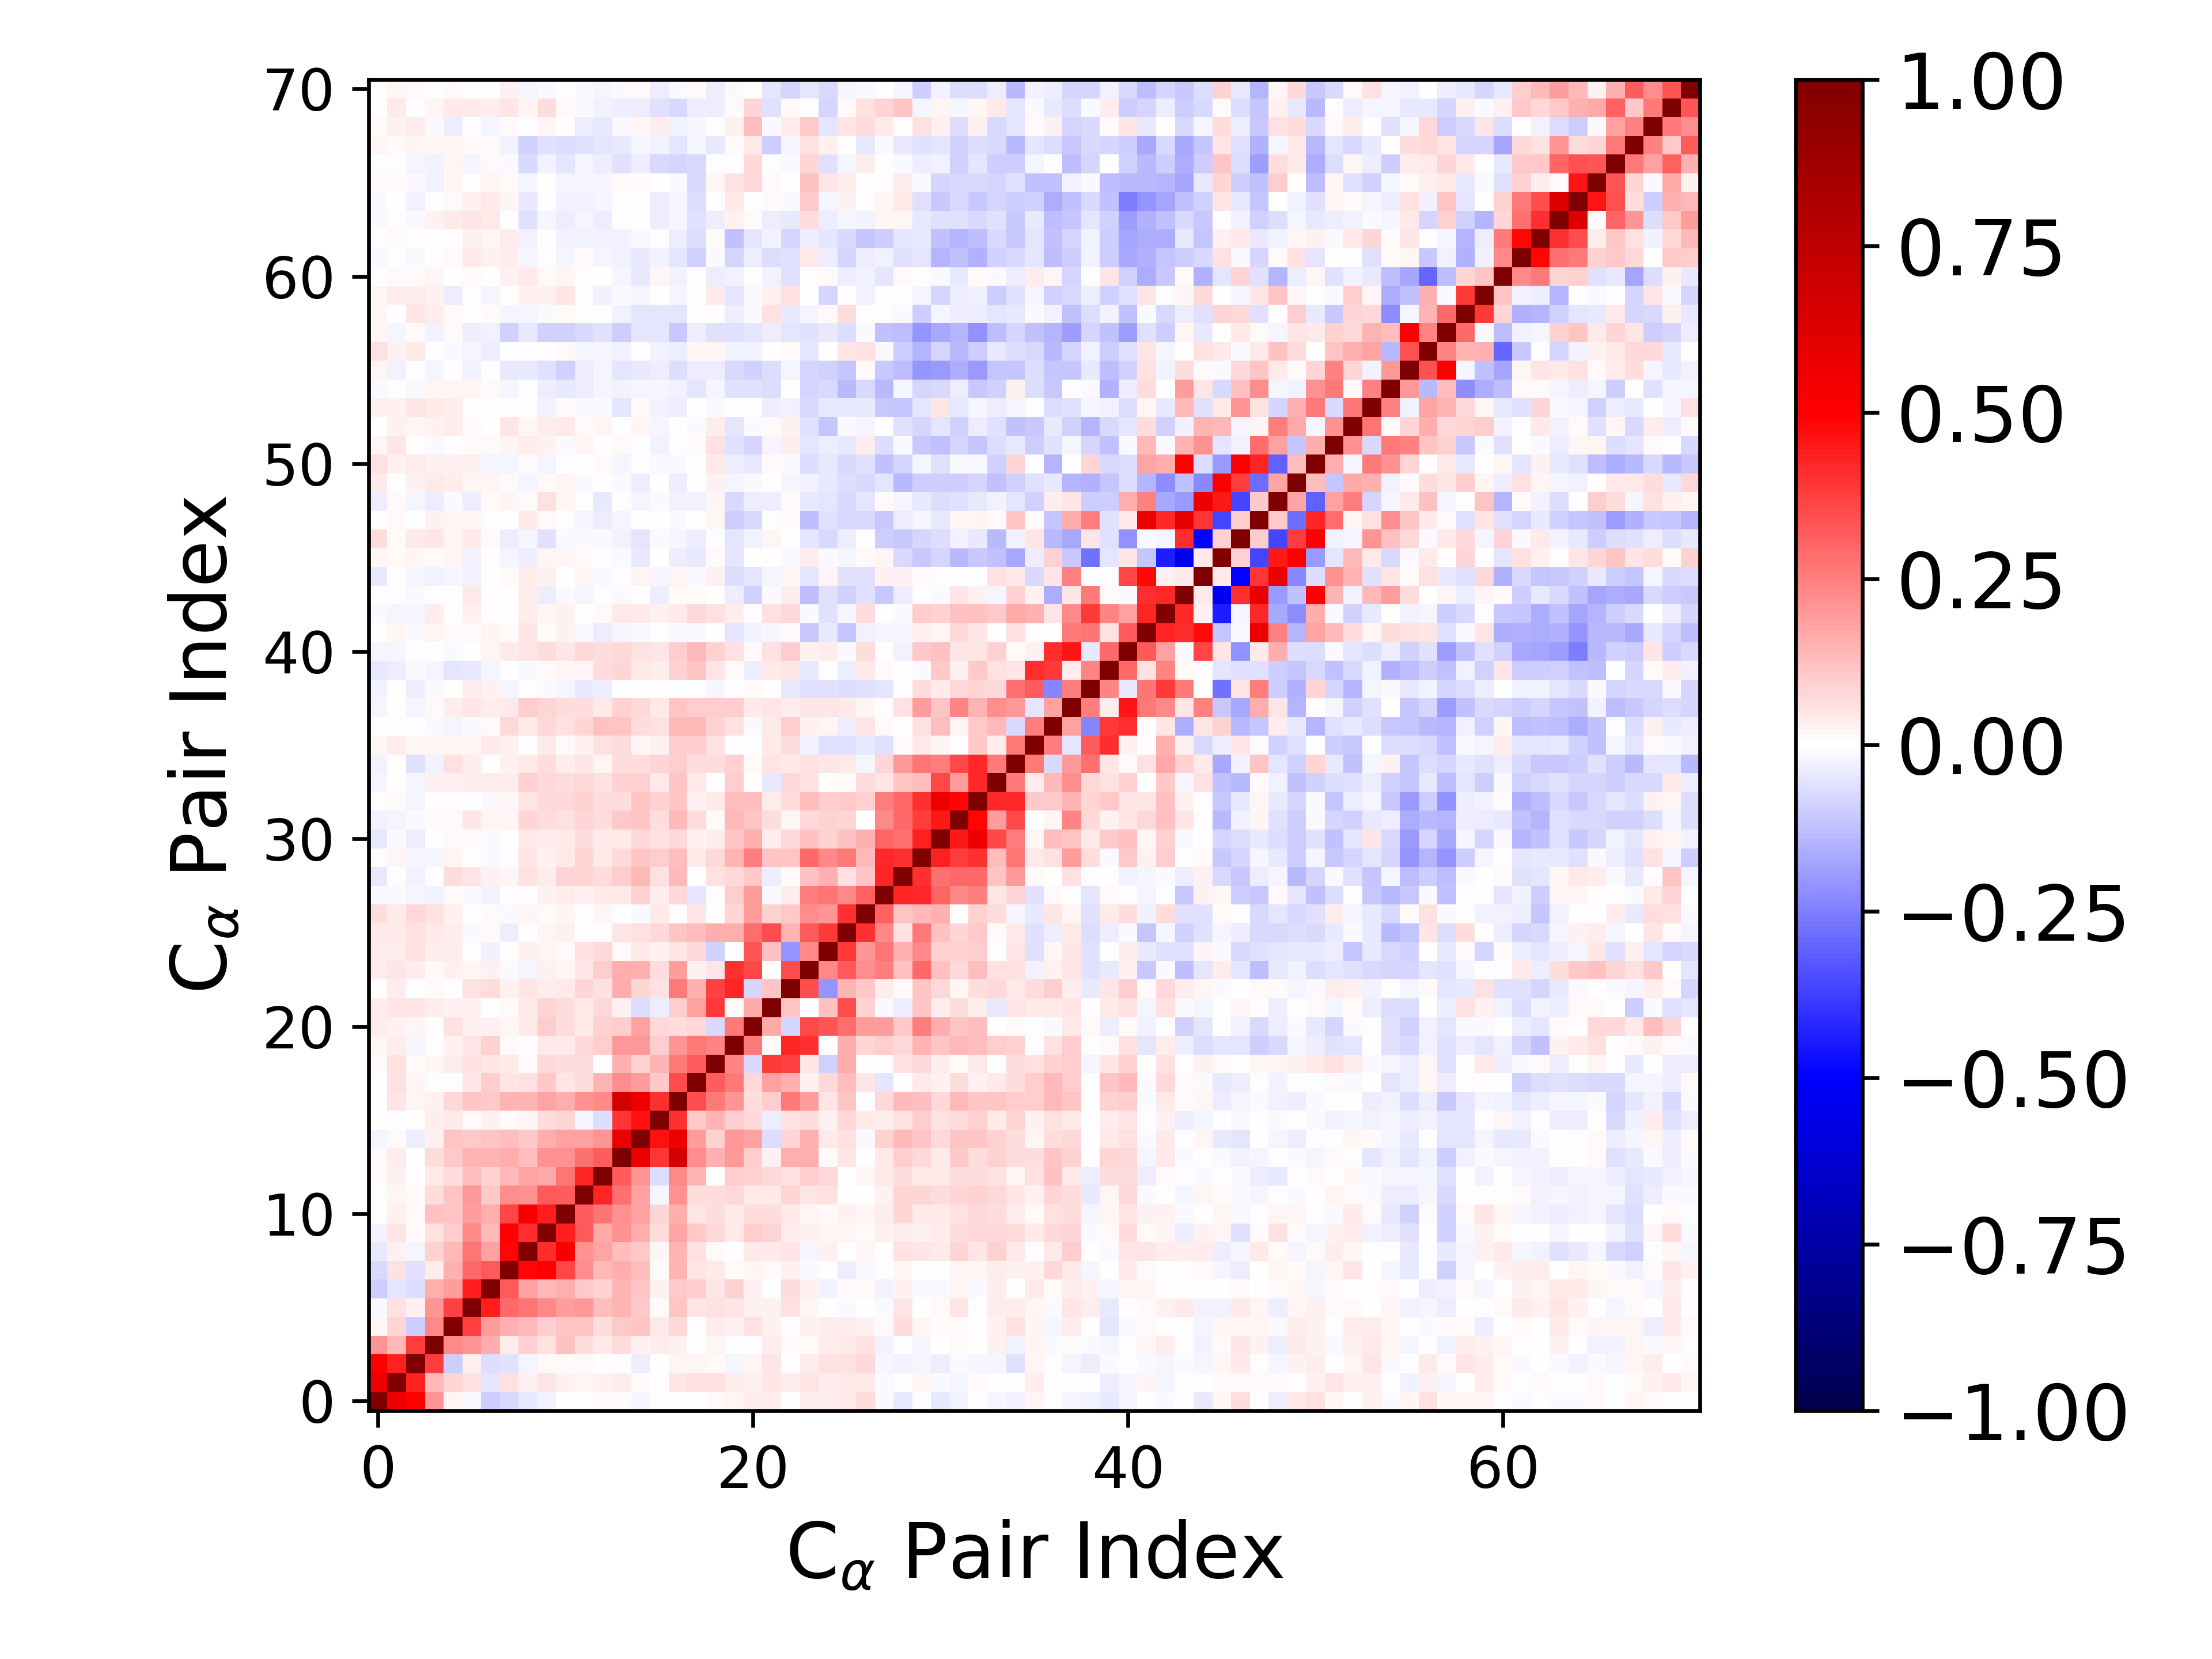

The table this chart was drawn from, first rows:
1.000000000000000000e+00, 5.590874907873988331e-01, 4.958411471054833819e-01, 2.086012945523874618e-01, 2.068129043419402943e-02, -1.530411211782185116e-02, -9.608908853725324495e-02, -7.471471809381609319e-02, -4.543372173529004743e-02, -2.608028152936786581e-02, -6.300693031125974633e-03, -4.598317904515640542e-03, 1.394377892845036736e-02, 9.012161498591927597e-03, -2.072867079490475078e-02, 7.470246822769608351e-03, 2.711717455922558161e-03, 3.996822018224873243e-04, 1.417946809705370598e-02, 1.658045612776850794e-02, 3.595405353816889804e-02, 3.905377205098620880e-02, 5.744918405462197571e-03, 3.218723569369111998e-02
5.590874907873988331e-01, 1.000000000000000000e+00, 4.308196986933333639e-01, 1.344874214925927403e-01, 8.299998615401808777e-02, 5.518593968700673952e-02, -4.923180400950945973e-02, 5.742866032344712268e-02, 2.484031453626535033e-02, 4.876604522968981670e-02, 2.542079368808434353e-02, 2.291843343798053573e-02, 2.701017897446064686e-02, 3.262407480717804259e-02, 8.205529640126576346e-03, -6.999023764927616957e-03, 4.880940067247253183e-02, 5.516606327926456416e-02, 5.602967222455933205e-02, 3.260772026788982120e-02, 2.743447200225287638e-02, 5.294965293194516670e-02, 3.389806161426560382e-02, 4.930928975004294362e-02
4.958411471054833819e-01, 4.308196986933333639e-01, 1.000000000000000000e+00, 3.804323486461255177e-01, -9.422521904584453545e-02, 2.891415173291340610e-02, -6.838543500596809543e-02, -5.617922161885290783e-02, -2.013213422467951402e-02, 1.175805759193568334e-02, 1.040657215074800718e-02, 9.264897406798125803e-03, 4.732969560774729740e-07, 1.632069105172401701e-03, -3.614427351258554105e-02, 6.700275210040164409e-03, 2.211037235320564495e-02, 2.203640368590141854e-02, 1.434549704746447898e-02, -1.836445993116189376e-02, 2.323983836150975840e-02, 4.959311695646208273e-02, -7.026234510693365326e-03, 3.559535514934229067e-02
2.086012945523874618e-01, 1.344874214925927403e-01, 3.804323486461255177e-01, 1.000000000000000000e+00, 2.302068608157175345e-01, 2.036768597865695196e-01, 1.571973299050040962e-01, 3.520048547108717979e-02, 9.250538829483441472e-02, 5.476419299278535713e-02, 1.231503618546119644e-01, 6.319868613931789447e-02, 4.297945222507894292e-02, 6.570263687760126425e-02, 2.516123080045876842e-02, 3.835337668730934291e-02, 3.013846678512985960e-02, -4.413680726980157183e-03, 1.728180515322150224e-02, -7.697564310812039573e-04, -5.031483814373355148e-06, 3.694519643912907991e-02, 1.399895208961535534e-02, 1.400735062625672531e-02
2.068129043419402943e-02, 8.299998615401808777e-02, -9.422521904584453545e-02, 2.302068608157175345e-01, 1.000000000000000000e+00, 3.713471544918632294e-01, 1.941914942245119846e-01, 1.561251013894441042e-01, 1.376631601234302726e-01, 9.753895209833943203e-02, 1.140575683699044385e-01, 1.133197738622024053e-01, 6.704793452108775975e-02, 1.075601341244421805e-01, 1.094576305307649322e-01, 4.120773818396651633e-02, 7.392408244817337548e-02, -6.744534923209118474e-03, 3.163926894746339757e-02, 3.037467476604167188e-02, 6.087038980127400245e-02, 2.394730582348462283e-02, -1.806464424491784635e-03, 2.582379855483729614e-02
-1.530411211782185116e-02, 5.518593968700673952e-02, 2.891415173291340610e-02, 2.036768597865695196e-01, 3.713471544918632294e-01, 1.000000000000000000e+00, 4.379365145056207664e-01, 2.930378823248870335e-01, 2.714652866843016987e-01, 2.315696724098305348e-01, 1.932762493178887819e-01, 1.957698530878249632e-01, 1.257145870446223501e-01, 1.452782543240734303e-01, 1.054964942835416170e-01, 1.076850923255953142e-02, 1.107717210764262855e-01, 5.092333907022715545e-02, 6.016286067780757946e-02, 5.308478354899609508e-02, 3.067822570448489050e-02, 3.076962396925263590e-02, 6.030135609720603529e-02, 2.307483873211446657e-02
-9.608908853725324495e-02, -4.923180400950945973e-02, -6.838543500596809543e-02, 1.571973299050040962e-01, 1.941914942245119846e-01, 4.379365145056207664e-01, 1.000000000000000000e+00, 3.231150097555151035e-01, 1.802470674027815689e-01, 1.394758588043702729e-01, 1.613238979947417551e-01, 1.021037565129014058e-01, 9.113627370384873305e-02, 1.423008743523317965e-01, 1.135634169438111685e-01, 2.867699946712460105e-02, 1.052475583255509523e-01, 9.377107503409380651e-02, 4.734938186249249004e-02, 8.677266791067830831e-02, 2.427720110669861694e-02, -1.027810403489938171e-03, 7.003421782519456129e-02, 2.465767676485079024e-02
-7.471471809381609319e-02, 5.742866032344712268e-02, -5.617922161885290783e-02, 3.520048547108717979e-02, 1.561251013894441042e-01, 2.930378823248870335e-01, 3.231150097555151035e-01, 1.000000000000000000e+00, 4.847461684892732103e-01, 4.990635680229679738e-01, 3.604671349827645588e-01, 2.240362879363009541e-01, 1.396347194893529653e-01, 1.633955993523572015e-01, 1.277717373326346384e-01, 1.467487173285302211e-02, 1.414240682161751472e-01, 5.452144579422490978e-02, 3.934399216334986960e-02, 9.082187484877787473e-03, 2.301587545209291333e-02, 9.865598653553363934e-03, 2.831137158480441507e-02, -1.100059343801607775e-02
-4.543372173529004743e-02, 2.484031453626535033e-02, -2.013213422467951402e-02, 9.250538829483441472e-02, 1.376631601234302726e-01, 2.714652866843016987e-01, 1.802470674027815689e-01, 4.847461684892732103e-01, 1.000000000000000000e+00, 4.073387426572934178e-01, 5.167619919695547459e-01, 2.180106905897787328e-01, 1.729747621514117761e-01, 1.309946533788878820e-01, 1.054565423924708478e-01, 1.767123124345303109e-02, 1.454086556589233303e-01, 5.647704106407727687e-02, 8.608202988204451123e-03, 3.530976714298401909e-04, 4.223721148283782201e-02, 4.427424053737118864e-02, 5.330591224076347556e-02, -1.565943167411390155e-02
-2.608028152936786581e-02, 4.876604522968981670e-02, 1.175805759193568334e-02, 5.476419299278535713e-02, 9.753895209833943203e-02, 2.315696724098305348e-01, 1.394758588043702729e-01, 4.990635680229679738e-01, 4.073387426572934178e-01, 1.000000000000000000e+00, 4.380640443065095813e-01, 3.240469120394557367e-01, 1.713105660387211904e-01, 2.131763039374158231e-01, 1.579850828796997009e-01, 6.326707591955452181e-02, 1.755565202139922898e-01, 1.029452563401928866e-01, 7.283035398870059407e-02, 4.578032601492494635e-02, 9.645643322335235859e-02, 8.374941933871446476e-02, 3.474518026335914750e-02, 2.781485116191037207e-02
-6.300693031125974633e-03, 2.542079368808434353e-02, 1.040657215074800718e-02, 1.231503618546119644e-01, 1.140575683699044385e-01, 1.932762493178887819e-01, 1.613238979947417551e-01, 3.604671349827645588e-01, 5.167619919695547459e-01, 4.380640443065095813e-01, 1.000000000000000000e+00, 3.138935639829901758e-01, 2.665995366552045276e-01, 2.168430085428076637e-01, 1.843146675525980660e-01, 7.815688141026239100e-02, 1.618243371566664424e-01, 4.723692136557928328e-02, 6.474827444363649709e-02, 4.571856917526204156e-02, 6.997749824690394083e-02, 6.312311911109651230e-02, 4.265556654645898116e-02, 1.880004301631228031e-02
-4.598317904515640542e-03, 2.291843343798053573e-02, 9.264897406798125803e-03, 6.319868613931789447e-02, 1.133197738622024053e-01, 1.957698530878249632e-01, 1.021037565129014058e-01, 2.240362879363009541e-01, 2.180106905897787328e-01, 3.240469120394557367e-01, 3.138935639829901758e-01, 1.000000000000000000e+00, 4.222569279038552170e-01, 2.780271553291618902e-01, 1.823248671490923511e-01, -1.982419294860981659e-02, 2.162673279835670703e-01, 6.957134186057928327e-02, 6.305681618321587467e-02, 7.381865845184504282e-02, 4.525449317985343056e-02, 4.563235551761023884e-02, 7.894109623245484930e-02, 5.193083630588481853e-02
1.394377892845036736e-02, 2.701017897446064686e-02, 4.732969560774729740e-07, 4.297945222507894292e-02, 6.704793452108775975e-02, 1.257145870446223501e-01, 9.113627370384873305e-02, 1.396347194893529653e-01, 1.729747621514117761e-01, 1.713105660387211904e-01, 2.665995366552045276e-01, 4.222569279038552170e-01, 1.000000000000000000e+00, 3.195133243605026707e-01, 2.080663044626153979e-01, -6.962484731269334703e-02, 2.319421576200858537e-01, 1.409711977517782433e-01, 7.675761793138246615e-03, 9.515165768626542009e-02, 8.936566004792699525e-02, 7.510825460044795454e-02, 5.922891421730396011e-02, 9.843198918323854685e-02
9.012161498591927597e-03, 3.262407480717804259e-02, 1.632069105172401701e-03, 6.570263687760126425e-02, 1.075601341244421805e-01, 1.452782543240734303e-01, 1.423008743523317965e-01, 1.633955993523572015e-01, 1.309946533788878820e-01, 2.131763039374158231e-01, 2.168430085428076637e-01, 2.780271553291618902e-01, 3.195133243605026707e-01, 1.000000000000000000e+00, 5.749449635255522439e-01, 3.943800631745907337e-01, 6.654808155992870677e-01, 2.222677384980186743e-01, 1.558445473131870318e-01, 2.026844891237848667e-01, 1.011005696178432084e-01, 3.078079539956806929e-02, 1.608133813875019802e-01, 1.629034992234012214e-01
-2.072867079490475078e-02, 8.205529640126576346e-03, -3.614427351258554105e-02, 2.516123080045876842e-02, 1.094576305307649322e-01, 1.054964942835416170e-01, 1.135634169438111685e-01, 1.277717373326346384e-01, 1.054565423924708478e-01, 1.579850828796997009e-01, 1.843146675525980660e-01, 1.823248671490923511e-01, 2.080663044626153979e-01, 5.749449635255522439e-01, 1.000000000000000000e+00, 4.634969030006462765e-01, 5.600960342066984010e-01, 1.930445315437781806e-01, 8.987866666349349221e-02, 1.993912017007894999e-01, 1.822915362956304686e-01, -6.461150780681040873e-02, 7.986950645845197760e-02, 1.542614892239676794e-01
7.470246822769608351e-03, -6.999023764927616957e-03, 6.700275210040164409e-03, 3.835337668730934291e-02, 4.120773818396651633e-02, 1.076850923255953142e-02, 2.867699946712460105e-02, 1.467487173285302211e-02, 1.767123124345303109e-02, 6.326707591955452181e-02, 7.815688141026239100e-02, -1.982419294860981659e-02, -6.962484731269334703e-02, 3.943800631745907337e-01, 4.634969030006462765e-01, 1.000000000000000000e+00, 4.025228084986898769e-01, 1.024767366517811140e-01, 1.441607437102248868e-01, 9.631391201155148352e-02, 7.776111626055043358e-02, -3.139172698118471855e-02, 5.474546828760847028e-02, 6.807972292981304130e-02
2.711717455922558161e-03, 4.880940067247253183e-02, 2.211037235320564495e-02, 3.013846678512985960e-02, 7.392408244817337548e-02, 1.107717210764262855e-01, 1.052475583255509523e-01, 1.414240682161751472e-01, 1.454086556589233303e-01, 1.755565202139922898e-01, 1.618243371566664424e-01, 2.162673279835670703e-01, 2.319421576200858537e-01, 6.654808155992870677e-01, 5.600960342066984010e-01, 4.025228084986898769e-01, 1.000000000000000000e+00, 3.460004541793792465e-01, 2.613671222759318957e-01, 2.089364477030083156e-01, 6.444514954948554752e-02, 9.517788311334783591e-02, 2.640029293013171907e-01, 1.889592760056099385e-01
3.996822018224873243e-04, 5.516606327926456416e-02, 2.203640368590141854e-02, -4.413680726980157183e-03, -6.744534923209118474e-03, 5.092333907022715545e-02, 9.377107503409380651e-02, 5.452144579422490978e-02, 5.647704106407727687e-02, 1.029452563401928866e-01, 4.723692136557928328e-02, 6.957134186057928327e-02, 1.409711977517782433e-01, 2.222677384980186743e-01, 1.930445315437781806e-01, 1.024767366517811140e-01, 3.460004541793792465e-01, 1.000000000000000000e+00, 3.161241103546122977e-01, 2.642754555173086328e-01, 7.746267774468451606e-02, 1.836747061652072854e-01, 1.530603789864229680e-01, 2.981679064688916997e-02
1.417946809705370598e-02, 5.602967222455933205e-02, 1.434549704746447898e-02, 1.728180515322150224e-02, 3.163926894746339757e-02, 6.016286067780757946e-02, 4.734938186249249004e-02, 3.934399216334986960e-02, 8.608202988204451123e-03, 7.283035398870059407e-02, 6.474827444363649709e-02, 6.305681618321587467e-02, 7.675761793138246615e-03, 1.558445473131870318e-01, 8.987866666349349221e-02, 1.441607437102248868e-01, 2.613671222759318957e-01, 3.161241103546122977e-01, 1.000000000000000000e+00, 2.373148340019308467e-01, -7.531934162375998609e-02, 3.868969240971061874e-01, 3.736112318049799597e-01, 5.378349429932723080e-02
1.658045612776850794e-02, 3.260772026788982120e-02, -1.836445993116189376e-02, -7.697564310812039573e-04, 3.037467476604167188e-02, 5.308478354899609508e-02, 8.677266791067830831e-02, 9.082187484877787473e-03, 3.530976714298401909e-04, 4.578032601492494635e-02, 4.571856917526204156e-02, 7.381865845184504282e-02, 9.515165768626542009e-02, 2.026844891237848667e-01, 1.993912017007894999e-01, 9.631391201155148352e-02, 2.089364477030083156e-01, 2.642754555173086328e-01, 2.373148340019308467e-01, 1.000000000000000000e+00, 2.630042905819495180e-01, 1.147498951664068477e-02, 4.229992636999146405e-01, 4.051406307702068998e-01
3.595405353816889804e-02, 2.743447200225287638e-02, 2.323983836150975840e-02, -5.031483814373355148e-06, 6.087038980127400245e-02, 3.067822570448489050e-02, 2.427720110669861694e-02, 2.301587545209291333e-02, 4.223721148283782201e-02, 9.645643322335235859e-02, 6.997749824690394083e-02, 4.525449317985343056e-02, 8.936566004792699525e-02, 1.011005696178432084e-01, 1.822915362956304686e-01, 7.776111626055043358e-02, 6.444514954948554752e-02, 7.746267774468451606e-02, -7.531934162375998609e-02, 2.630042905819495180e-01, 1.000000000000000000e+00, 1.654543775715153209e-01, -8.436288898261785907e-02, 3.529815605973262715e-01
3.905377205098620880e-02, 5.294965293194516670e-02, 4.959311695646208273e-02, 3.694519643912907991e-02, 2.394730582348462283e-02, 3.076962396925263590e-02, -1.027810403489938171e-03, 9.865598653553363934e-03, 4.427424053737118864e-02, 8.374941933871446476e-02, 6.312311911109651230e-02, 4.563235551761023884e-02, 7.510825460044795454e-02, 3.078079539956806929e-02, -6.461150780681040873e-02, -3.139172698118471855e-02, 9.517788311334783591e-02, 1.836747061652072854e-01, 3.868969240971061874e-01, 1.147498951664068477e-02, 1.654543775715153209e-01, 1.000000000000000000e+00, 1.096255212789622457e-01, 5.217999768712993508e-03
5.744918405462197571e-03, 3.389806161426560382e-02, -7.026234510693365326e-03, 1.399895208961535534e-02, -1.806464424491784635e-03, 6.030135609720603529e-02, 7.003421782519456129e-02, 2.831137158480441507e-02, 5.330591224076347556e-02, 3.474518026335914750e-02, 4.265556654645898116e-02, 7.894109623245484930e-02, 5.922891421730396011e-02, 1.608133813875019802e-01, 7.986950645845197760e-02, 5.474546828760847028e-02, 2.640029293013171907e-01, 1.530603789864229680e-01, 3.736112318049799597e-01, 4.229992636999146405e-01, -8.436288898261785907e-02, 1.096255212789622457e-01, 1.000000000000000000e+00, 3.474267961149629658e-01
3.218723569369111998e-02, 4.930928975004294362e-02, 3.559535514934229067e-02, 1.400735062625672531e-02, 2.582379855483729614e-02, 2.307483873211446657e-02, 2.465767676485079024e-02, -1.100059343801607775e-02, -1.565943167411390155e-02, 2.781485116191037207e-02, 1.880004301631228031e-02, 5.193083630588481853e-02, 9.843198918323854685e-02, 1.629034992234012214e-01, 1.542614892239676794e-01, 6.807972292981304130e-02, 1.889592760056099385e-01, 2.981679064688916997e-02, 5.378349429932723080e-02, 4.051406307702068998e-01, 3.529815605973262715e-01, 5.217999768712993508e-03, 3.474267961149629658e-01, 1.000000000000000000e+00
3.664698871975400479e-02, 3.447776548400923596e-02, 5.534567956315610687e-02, 3.594629698914908467e-02, 3.671743464275226826e-02, -1.315563851981192255e-03, -3.039621038055386262e-02, 6.530247251869928868e-03, 2.828376348288050637e-02, 1.943455120806492076e-02, 9.242225762464322328e-03, 5.477427170100625242e-02, 7.280206596101422567e-02, 1.187781446513979516e-02, 4.103859142204456523e-02, 2.849480400929538249e-02, 4.727718148695549127e-02, 7.209164479082159904e-02, -8.761533288235681671e-02, -2.450388518595251336e-04, 3.343750997578646689e-01, 1.186142547824244331e-01, -2.075561267611453486e-01, 2.317818058882553378e-01
3.977262200085912580e-02, 4.604868478268241833e-02, 5.963305659739667752e-02, 4.418064544605218580e-02, 3.595162551566447040e-02, -1.211899394559535874e-02, 1.234408440621571207e-02, -3.425221723382222000e-02, 6.326278959388701578e-03, 1.771438267915842121e-02, 2.422067605614156016e-02, -3.349202060752592535e-03, 1.840077726527266809e-03, 4.812943032694216861e-02, 5.655568114871275393e-02, 7.427105276033089953e-02, 1.107147358472523463e-01, 1.255315758756321565e-01, 1.629377535374210706e-01, 1.600521963432834094e-01, 2.865979840614214513e-01, 3.489768168001582960e-01, 1.481662394581355902e-01, 3.240514532186121177e-01
6.962068113361223609e-02, 4.445542955265949225e-02, 7.396933761853406730e-02, 5.962293967041067122e-02, 2.784170703834601412e-02, 1.473840986262922158e-03, 1.245868995430885091e-02, -1.118102130741545179e-02, 1.758707744981388710e-02, 1.173512976568364882e-02, 1.609955199183532581e-02, 3.191198191696394560e-03, 2.214874062094079193e-02, 8.387512046693762751e-04, -8.568725175267142072e-03, 4.544982675184754128e-02, -2.257586525506857008e-03, 5.442723228103768518e-02, 7.558250686229935587e-03, 8.479796029291024329e-02, 1.879012461890489649e-01, 8.620655146978759009e-02, 1.033129469679096718e-01, 2.217827736911244241e-01
-1.381578125115712902e-02, -1.144009777196639682e-02, -1.831666124886745933e-02, -2.518204945137016149e-02, 1.405248975513901516e-02, -1.060029676540864656e-02, -2.354626826056481839e-02, -2.403068331027023025e-03, 2.819001305321940272e-03, 3.033487666315960035e-02, 3.780360225603306840e-02, 3.097114710195733589e-02, 4.533419161126454183e-02, 4.623396865293181307e-02, 9.117360815832920018e-02, 3.130836161603908069e-02, 7.701084206835911994e-02, -5.292074202148336348e-02, -4.454454238755439950e-03, 9.785684081580947602e-02, 1.941926532042375919e-01, -9.580716019282091087e-03, 3.721085062417060080e-02, 2.508553834568470475e-01
-4.017478708722129616e-02, -3.349074905788710591e-03, -3.116770376240030060e-02, -5.101668166862355705e-03, 6.352719150750994748e-02, 4.836601135529219192e-02, 2.432804686536391842e-02, 1.787045715423621686e-02, 6.172578678079806286e-02, 3.731072691351794424e-02, 8.390342000867054284e-02, 8.474072913787161765e-02, 6.904227092186576709e-02, 1.013533238772650058e-01, 1.397459028367003531e-01, 6.056302652164132633e-02, 1.389287021323549753e-01, 5.176142332586705468e-03, 5.502903186331304514e-02, 7.361898651648962622e-02, 1.076182412450205073e-01, -3.296787102332703057e-02, 1.472073511943929915e-02, 1.185403989348939868e-01
-7.470661642213769979e-03, 1.663573768971926548e-02, -2.243587121953260002e-02, -2.282317620449563628e-02, 2.184752784901151934e-02, 6.059871106583840372e-04, -9.496628817648577331e-03, -2.264414221880906627e-03, 5.020329607175188363e-02, 2.594093771983271152e-02, 4.120209878111423529e-02, 8.177616409049513757e-02, 4.028435238239286981e-02, 7.645402598340145239e-02, 1.170743103630140919e-01, 9.599086367794898433e-02, 1.302616864606550573e-01, 4.626424342269962187e-02, 7.474851629142702236e-02, 1.412225892614459855e-01, 2.501171106930875077e-01, 1.111410343913327575e-01, 1.109448491756100802e-01, 2.935893961193300483e-01
-4.102770360220858031e-02, -1.139468943877709924e-02, -3.832596094548291338e-02, 1.210938875086309567e-03, 9.417812304503817358e-03, 1.215972389624251498e-02, -7.982041566105742628e-03, 2.756118860948371732e-03, 4.035987947324982950e-02, 3.383079889900243026e-02, 4.483670270394457535e-02, 6.389337968829145176e-02, 4.362907617683120520e-02, 4.200059395099911552e-02, 7.526848693809139179e-02, 5.872179988130798306e-02, 7.443024577008144904e-02, 2.996489180724390064e-02, 3.894884292233442846e-02, 1.095341290714399035e-01, 1.623883611105736702e-01, 3.882815001931545773e-02, 7.541928544712234173e-02, 1.196849925314235064e-01
-2.798412481120030049e-02, -1.894704480985665018e-02, -1.312118782021664577e-02, 1.400925274133688753e-02, 1.189772154749413856e-02, 4.952613573989050888e-02, 2.173653894370694908e-02, 2.022646697502964233e-02, 8.000681761630383526e-02, 6.587230862735400649e-02, 5.810028966805486778e-02, 8.094580140420180869e-02, 6.447544764187426725e-02, 1.033047119921691320e-01, 1.102840418643886711e-01, 6.990346207875522411e-02, 1.384955849533738292e-01, 6.588508706908098589e-02, 1.460058085594324873e-02, 1.337851465684214425e-01, 1.130003853752965803e-01, 6.461021491481873380e-02, 2.308777088250142315e-02, 7.705716004677691522e-02
-5.678835686075666030e-03, 1.526625301602529093e-02, -1.738736461045370385e-02, 4.671747657828053714e-03, 6.625926197073246475e-03, -4.753424218191843950e-03, -1.290776619249500712e-02, 1.801388352002604443e-02, 5.153724409750667229e-02, 7.177774162996271301e-02, 7.635279435926337066e-02, 9.199769454119771650e-02, 6.640910477561479119e-02, 6.916403507093620007e-02, 1.111284366269026797e-01, 8.700472481289144022e-02, 1.149334125744474466e-01, 2.668606883140528865e-02, 4.076388110519953839e-02, 1.287647387169370272e-01, 1.257998492641361765e-01, 3.621136730315992897e-02, 6.345287935262512724e-02, 1.295408243542290339e-01
-1.858299707918982871e-02, 3.370932614570687404e-03, -2.128811379874601464e-02, 2.497874382217974906e-02, 2.893623906211522517e-02, 3.137904092790889943e-02, 3.800509719119993246e-02, 3.853341808628731741e-02, 8.907410473380206195e-02, 7.185735199151664643e-02, 6.953814184377760110e-02, 7.290596677926433622e-02, 5.535376077763252273e-02, 8.829385744844493733e-02, 9.037324815232501696e-02, 3.962672426611889981e-02, 1.114641822792725168e-01, 4.158409005543837328e-02, -5.664723583611432599e-03, 9.654374439615165393e-02, 1.179870495764050002e-03, -4.095994148667125162e-02, 7.536108808195385311e-02, 6.138044164057457341e-02
-2.534958566260950980e-02, 3.724479446625592136e-03, -5.488009222817713528e-02, -2.515739859147811397e-02, 5.788782746664909717e-02, 3.321507767175187892e-02, 7.695194743561777941e-03, 2.510464538024839362e-02, 4.428862282011773038e-02, 6.452642835403968324e-02, 3.593946857008781942e-02, 5.280817309991438224e-02, 2.012186877581896918e-02, 6.304702176445019235e-02, 6.677467965286260076e-02, 7.976583717279037145e-02, 9.711713059583497454e-02, 6.724616803709218549e-02, 7.030312059172318107e-02, 9.177878019772285623e-02, 1.480685637063115616e-02, 5.105602869687634465e-02, 4.471210423332400152e-02, 5.949949038080067781e-02
1.947921392891988762e-02, 3.780286932456845828e-02, 2.205741144247447966e-02, 1.635462618327334847e-02, 1.875433458888025109e-02, 1.726882380265162831e-02, 4.539860795322036430e-02, 2.606133636375871157e-02, -6.249046497428777114e-05, 4.023536057901092033e-02, 1.410989023679336263e-02, 3.102531668133960349e-02, 5.786538390033111462e-02, 6.610734925542928464e-02, 1.567412210645507259e-02, 2.903250874850230381e-02, 9.793500936535083634e-02, 9.511579751577492470e-02, 5.952194581403397883e-02, -5.428145684081130823e-03, -7.467299959438335362e-03, 4.399879065796827998e-02, 6.780362980956607111e-02, -2.963191127084643245e-02
-7.451709090192415973e-03, 3.716672606762263121e-03, -2.671749885312197856e-03, -1.090782761463409724e-02, -2.315083812309982891e-02, -1.358267267451414122e-02, 1.168080428028909871e-02, 7.362368793236653830e-02, 4.604466386896379632e-02, 7.566188076675495200e-02, 5.848267951955393729e-02, 8.432991784216613274e-02, 1.221869304248494464e-01, 1.142579849783887380e-01, 6.320727863114897205e-02, 5.767392640433983281e-02, 1.357651270093127305e-01, 1.346500733424587926e-01, 9.235742991211431940e-02, 6.198654826622678610e-02, -1.147377170879652214e-02, 4.405006545972142695e-02, 1.011946600154708525e-01, 2.573088573725151873e-02
-1.621036353460333923e-02, 6.292212716153441389e-03, -1.965197644614153152e-02, 1.499755759384061894e-02, 3.357850608247076735e-02, 5.016491802402652661e-02, 3.362665900631866406e-02, 4.217526114120101477e-02, 9.426852345155335711e-02, 7.848334844568555235e-02, 6.445229672847731239e-02, 6.979216808503078961e-02, 4.047659922872418048e-02, 8.961898053984453105e-02, 7.106097172351445723e-02, 4.327883401863772544e-02, 1.107557464992538904e-01, 9.748822829284028990e-02, 9.540891270732543283e-02, 1.005161796176619743e-01, 4.045127681177050627e-02, 5.205256755549263897e-02, 3.149129542193894460e-02, 4.860832380073536185e-02
-2.525860196008278963e-02, 2.879259933816203623e-04, -3.482922201796634365e-02, -1.445084689839988557e-02, 5.064417213399222649e-03, 3.562038959084975337e-02, 2.592776857700301515e-02, -1.858724546273697251e-02, 1.865096277964297528e-03, -1.425283765908890235e-02, -1.683236893193212902e-02, -4.603420676548517637e-02, -3.589784420190287456e-02, -5.427507432801416051e-03, -5.675532555037794864e-03, 1.053510176967221545e-04, -1.260269945915372348e-03, -9.388859443738396338e-04, -1.630979153174967264e-02, -5.920257736416263857e-04, 1.249139062426885688e-02, 2.076203905075078241e-03, -3.933180004093635856e-02, -5.514350643355228621e-02
-4.014660128487203966e-02, -3.781927181180569364e-02, -1.453697178936059695e-02, -2.165057513778396309e-02, -4.811316131503134974e-02, -3.971778350293759391e-02, -2.021122142019977225e-02, 1.550779670800796813e-03, -1.319097198181822320e-02, 1.396605289475757496e-02, 1.704122197895639734e-02, 1.789557371848073467e-02, 6.786630142025099066e-02, 8.411746599374897437e-02, 4.229238033016666232e-02, 3.673015654755812376e-02, 9.060892327655159506e-02, 1.131260176217274843e-01, 4.905396355573596323e-02, 1.429667542672491062e-02, -3.464875903202444679e-02, 4.341267983436753602e-02, 4.752490793256299723e-02, -4.557204533410681019e-02
-1.762513469058438545e-02, -1.657430382323451731e-02, -7.175349737965072867e-03, -2.464164132641864422e-04, -9.779773514456916589e-03, 6.007797981527252321e-03, 2.307695128951064989e-02, 4.312358795590945371e-02, 4.965156999120606124e-02, 6.954768424497533019e-02, 5.151192143043534927e-02, 7.233900964696497737e-02, 6.658231411559834001e-02, 7.670258688137125691e-02, 5.513065962324198432e-02, 5.326103107958706645e-02, 9.638178451086015786e-02, 1.373037695470621933e-01, 9.214630465742010279e-02, 5.846380937110558923e-02, 1.468434650298332082e-02, 5.641739872359826519e-02, 1.007773053788964396e-01, 2.461153059663146597e-02
2.505265955037720791e-03, 1.584763236432536540e-02, -9.844984359075869065e-03, 2.011622640505163553e-02, 1.029644525938345698e-02, 1.439247273328246764e-02, 2.342882603019827426e-02, 1.005344911631994229e-02, 4.738285072362185407e-02, 1.123621056218928813e-02, 2.630830319401487524e-02, -1.271207030931112945e-02, -3.432869302458289168e-02, -2.079102258906121228e-02, -1.397718721085814894e-02, -7.488649474009141833e-03, -1.356379492434597184e-02, -1.295813968889866080e-02, 6.910469939223382908e-03, -5.316514001619356000e-02, -3.005701543946852697e-02, -1.639149429346485956e-02, 9.610639349959690381e-03, -1.020790545862651777e-01
-8.898694929113160068e-03, -1.868483923778089043e-02, -2.248382593055005263e-02, 3.205408284849503575e-02, 7.618247847912401616e-03, 2.537572945170084651e-02, 3.076050814626659843e-03, -9.654930041300563166e-04, 3.802907608627666830e-02, 2.154517790987885151e-02, 2.729308953714259037e-02, 3.734395171950057220e-03, 9.967814502108471308e-03, 4.334716052150910243e-02, 4.234025800492017405e-02, 2.730954654536111789e-02, 4.584853252604411539e-02, 7.600669529123117718e-02, 6.071056450732837534e-02, 3.153787048051355513e-02, -4.648106341914327519e-03, 6.232238883890534042e-02, 7.465879805513239709e-02, -1.302379957819723398e-02
-4.443341849559660425e-03, -7.685804304610575552e-03, -1.018536887317567953e-02, -1.538838100777417933e-03, 7.746734173124973036e-04, 4.052026789814659746e-02, 4.896475247703199057e-03, 3.307431102045311436e-03, 3.613519227703889530e-02, -3.196762663327337023e-02, -1.461276820296361113e-02, -1.668668320225900892e-02, -7.334530977041463055e-03, -8.674775548791010052e-03, -3.289488376480339225e-03, -3.831373082146295045e-02, 1.316346124933853376e-02, 1.160682994921801575e-02, 5.799379816270916650e-03, -3.690038482764962380e-02, -9.122946313726518208e-02, -9.185768907489875318e-03, 3.794131044583040624e-02, -1.279744555479166435e-01
-4.365932747820783916e-02, -1.575013063903601485e-03, -1.996179526875608429e-02, -2.587860852909312434e-02, -1.978624149550897021e-02, -2.344802620089169246e-02, 5.972681415642009176e-03, 8.032382121429980024e-03, 3.177284891939604478e-02, 2.455866591732141016e-02, 8.032716282914192582e-04, 1.872560076802523912e-02, -1.025231082632801528e-02, -7.682563175115506189e-03, 1.616024629116490433e-02, -2.317659152776431128e-02, 1.959514056543592425e-02, -1.265828296853349112e-02, 3.079578749883406935e-02, -6.310265864807836078e-02, -5.223636476761212705e-02, -2.058776588957354076e-02, 2.285953676678771987e-02, -4.909788845648067196e-02
1.947597081838569472e-02, 1.151195820726340011e-02, 2.296231095711086592e-02, 1.383743839561337070e-02, 1.591911445090837818e-02, -2.436399698507841355e-02, 3.236889503429226864e-03, -2.169460153196090674e-02, -3.292509058679645578e-02, 2.218354418790616581e-02, 1.800761754597302033e-02, 8.918112585328281244e-03, -7.617563213816517381e-03, -1.522296514725996266e-02, -4.182469229583673370e-02, 7.072099819505967520e-03, -3.697248052359245613e-02, -4.395435358576020579e-02, 1.002959803317131533e-02, -4.881612204591744691e-02, 5.750180984352639031e-03, 4.802421759859299040e-03, -9.576355958185650552e-03, 3.878981376003264037e-02
6.337633232925982130e-02, 9.725075640224969953e-03, 4.068543393752194204e-02, 4.885289872266573158e-02, 2.011123856950270544e-02, 3.931326170115724550e-02, 1.007524578550462492e-02, -3.687500756502769261e-02, -2.281636060222928461e-02, -5.827068124627771128e-02, -1.238348781131595397e-02, -1.519268061101788567e-02, -9.908258228690444702e-03, -2.836773558436298318e-02, -5.072426179282593650e-02, -9.235139813587573895e-03, -1.665774936206793067e-02, -3.894475701023888958e-02, -5.275339766926068208e-03, -4.776743122432112326e-02, -2.602934159287957280e-02, 1.672767003762400811e-02, 5.184734351743061631e-03, -5.407900582380512078e-02
3.748822385365337042e-03, 1.304486878264333669e-02, -5.847870270425289604e-03, 2.498838487176326811e-02, 2.247204069098104537e-02, 2.155079819224684987e-02, -3.275398764100377700e-03, 6.193638759153956069e-04, 4.266291177183240829e-02, 8.371994451396438247e-03, -2.707603076089543353e-03, -1.701296675640248668e-02, -3.632990453526828423e-02, -1.634551547318084663e-02, 7.604358970497430113e-03, 2.209690556018645887e-03, -1.237353065211948058e-02, -5.964391731028298102e-03, 1.861278370083080738e-02, -9.888623396582968406e-02, -7.189339241037404071e-02, -1.414359981093208426e-03, 1.185444720736758897e-02, -1.283058732519436751e-01
-3.508199799003004077e-02, 1.477082945135240778e-02, -1.902679550120937174e-02, -3.242357781135017658e-02, -1.369057304278504215e-02, -3.371522099858795946e-02, 7.925591478154147412e-03, 1.854192420775347197e-02, 1.045314561763765158e-02, 5.806302880646255909e-02, 1.901505545746783737e-02, -3.809608056229854024e-03, -4.142768910022329165e-02, -6.454239787762607386e-03, -2.097707755881995234e-02, -1.003524174839622723e-02, -3.049017931565700321e-02, -2.796129340339808395e-02, 1.986663548119884867e-02, -7.064908072317846455e-02, -3.892129819714699318e-02, -3.177019733598874379e-02, 1.119720775144065171e-02, -4.345385922229463849e-02
4.182880633463812586e-02, 6.433257704672192510e-03, 2.897634965012222535e-02, 4.235570444982130617e-02, 3.224148713665165450e-02, 1.611112856060425286e-02, 1.762695529057634741e-02, 1.474232854252332386e-02, -1.699518584599057566e-02, 1.092400753130386842e-02, 1.779282318175999175e-02, -1.343185158103924609e-02, 3.983979982454609325e-03, -9.148044997215323479e-03, -3.693953599249403391e-02, 4.943175390055745688e-03, -3.761170865375331601e-02, -5.438723772126701460e-03, 3.086859562523811690e-02, -1.658552037995110126e-02, -1.365529427798039576e-02, -2.123982527551338505e-03, -2.263820971856092198e-02, -3.079356254022079173e-02
5.469136750060138441e-02, 2.548005024644529187e-02, 3.215445126506372847e-02, 2.922038611044180251e-02, 2.398589398461582409e-02, 2.411875188396443367e-02, -1.760058695491264688e-02, -1.853390915605857350e-02, 7.851842695641550809e-03, -2.016798176340793905e-02, -5.640417940471720466e-03, 5.162002317369554852e-03, 1.343587191476088537e-02, -1.837994549255358295e-02, -1.752796069376583079e-03, -1.544687646654949176e-02, -1.077877873547042689e-02, -5.300006570675840252e-03, 4.303892427808959226e-02, -3.130407013502419650e-02, -4.557440186557656231e-02, 1.357622622341399417e-02, -1.216818661470423814e-02, -6.962226467237615790e-02
2.165789843476229395e-02, 4.733402236718235040e-02, 3.161342031011597515e-03, -1.131714597962343340e-02, -8.448224259567950738e-04, 1.112414135458368765e-02, 1.559908204088179123e-02, 1.757695640587908850e-02, 3.418501950690654156e-02, 2.594366376104476762e-02, -1.531523776450307087e-02, 2.309781756726271215e-02, 6.472442646507050278e-03, 1.060513029416431698e-02, -1.924239657436735374e-03, -2.705751239948130105e-02, -5.390252752707401507e-03, 1.340810131799244354e-02, 5.837513359433444543e-02, -5.873252369864027239e-02, -8.070976287425690732e-02, -2.204076626944517434e-02, 3.637488149033808738e-02, -5.098949209632828300e-02
3.325436069340523097e-03, 2.441177772697551360e-02, 2.048246307146287318e-02, 2.499259362017757294e-02, 3.396609795673948690e-02, 1.475351341001810736e-02, 6.827243086874503451e-03, 4.897602412715316988e-02, 2.185048174046431632e-02, 3.452325049175627991e-02, 4.271753661992875456e-02, 1.109673087086212630e-02, 1.697842154667477191e-02, -1.804898865455697434e-03, 1.743976245981255016e-02, -1.916524164894997315e-02, 6.487597845904344296e-03, -1.033292736251424822e-02, 3.367022006137346257e-02, -5.109085322933805406e-02, -8.361039614094600489e-03, 1.459418939581007095e-02, 2.826693282018337763e-02, -5.921332877687877222e-02
2.396982169812778007e-02, 3.075160568443609591e-02, 4.976007456615524210e-02, 4.555015448799801248e-02, 3.207347749233328826e-02, 6.804265057568681038e-03, -2.967180521844721509e-05, 3.275796507006642488e-03, -6.220154653759360323e-03, -2.956274284305561786e-02, 1.552337080638586074e-02, -1.076724941048103762e-02, -9.159196667986408899e-03, -5.361787661390714915e-02, 1.284187107440492442e-02, -2.894959420592246521e-02, -3.175809004054123974e-02, 3.316201476569824252e-04, -1.532783589434239674e-02, 2.270292677416638986e-03, -2.912709780297117589e-03, -3.893225088613840729e-02, -2.624508071933866551e-02, -7.688855427606343385e-02
-1.104061801207112045e-02, -4.545559237155646047e-03, -1.305139522339600518e-02, 1.993869901929311295e-02, 2.106333327555102997e-02, 1.632593534037544980e-02, 1.130167308454421878e-02, -2.099716908095075260e-02, -8.398927772519182780e-04, -3.855146772628899321e-02, -3.969020350181479140e-02, -3.486719320762321495e-02, -1.665427187585413055e-02, -3.005959984819731035e-02, -2.010780419430922838e-02, -1.650484979223188278e-02, -3.085462032565713941e-02, -5.363803551769776717e-02, -1.976875255393048536e-02, -6.107868573687327829e-02, -5.591368961027141926e-02, -6.261337150928471262e-02, -5.265890959560243396e-03, -8.494240778326532515e-02
2.047681692538175918e-02, -2.721109354104696287e-02, -1.797916090383289709e-03, -1.730530225166000691e-02, 5.264758129201482437e-03, -2.711569844256273357e-02, -5.905284359131476955e-04, -4.307454193619663502e-02, -3.947094465718103268e-02, -5.906454995873365588e-02, -8.749474571161891534e-02, -3.606096479351898060e-02, -2.112151456283561241e-02, -5.295922875556620391e-02, -4.011169090690273886e-02, -3.483395755876864119e-02, -6.888577399888264063e-02, -3.812244376993166595e-02, -3.606791485663946722e-02, -7.786222931606261166e-02, -9.069768680341737388e-02, -6.770441711535396534e-02, -1.836048217721897996e-02, -8.147679418439310317e-02
5.636561494829767788e-02, 2.767149234997295926e-02, 4.114522845781718591e-02, 2.903197266094878493e-03, -1.556809143570730622e-02, -1.632200506225045186e-02, -3.589860523021277255e-02, -6.562981672076912201e-03, -1.282413164535630551e-04, 2.529254576659545079e-03, 1.190753318725734818e-02, -1.878023758336112153e-02, -2.066564590272826352e-02, -2.542855613547575708e-02, -4.728972135809869116e-03, -2.448994228817174060e-02, -3.690852875922258358e-02, 1.929817548917572845e-02, 1.705137452852415608e-02, -2.983396072947153491e-02, -2.736490831853073680e-02, 5.017513900581110041e-03, 9.731240857219977669e-03, -5.210032645049397088e-02
2.085568109612004686e-02, -1.707608421069486265e-02, 1.065187682489493470e-02, -2.721235645857519869e-02, 1.225855992755330547e-02, -3.234902987524072848e-02, -2.380418247403462417e-02, -9.335901341433561207e-02, -4.405285072361646986e-02, -8.753605679990103527e-02, -9.139193168962217451e-02, -7.240906736689139978e-02, -5.947938893545832995e-02, -9.823636684366229832e-02, -5.364679719059160801e-02, -4.925639921149736755e-02, -1.036611270244710420e-01, -3.585971089475348955e-02, -5.835254113434080320e-02, -5.543264689525959771e-02, -5.351434492861565501e-02, -3.236693372003709990e-02, -5.108093247120928937e-02, -5.789799939932690348e-02
2.300241545460212159e-02, 7.179340170194056098e-03, 5.005865843366369417e-02, 3.649453680715585013e-02, 1.194433097839739215e-02, 3.055023249827000693e-03, 7.945098474920886736e-03, -2.046636570726346332e-02, -1.811834146279404922e-02, -1.044449633243910852e-02, 1.518376477228066887e-02, 6.753303820352016783e-03, -4.357727689783202386e-03, -2.754431847059901628e-02, -5.316728412200961984e-02, -5.026421398091927145e-02, -4.702179642524149245e-02, 2.393903602157119645e-04, 3.354029143647346747e-03, -3.157341097215405484e-02, -8.223079172623073280e-03, 5.707943028762443860e-02, -4.003126332221727812e-02, -2.246297141041526946e-02
2.179051237821759066e-02, 3.741108745303529243e-02, 3.519926278372292189e-02, 3.015225837907789183e-02, -3.415068802018709354e-02, -3.081784965945136550e-04, -2.023400771813578525e-02, 6.494519059827372903e-03, 2.854631781255208625e-02, 2.513227665674417147e-02, 5.221131266059387405e-02, -6.726822118039387649e-03, -3.106776780425885356e-02, -8.177992041461511555e-03, -2.246634667637822241e-02, -4.433055297927565412e-03, -1.684012250640758157e-02, 1.469624837469061000e-03, 3.923193762609897273e-02, -4.784908223866796845e-02, -1.207868817450435776e-02, 3.121449492086874472e-02, 6.189588288904428887e-02, -5.501891672250266811e-03
-2.374148720528029138e-03, 8.747419113476543467e-03, 1.059726837294947335e-02, 2.192091257122382938e-02, 7.275831141145979418e-04, 1.146136265986990102e-02, 2.848582607778223693e-03, 2.835660200082153540e-02, 4.360204902981569541e-02, 1.167807621902587460e-02, 2.005178824152606745e-02, -1.172748311701737271e-03, 3.728754549454144432e-03, -2.131812806664431029e-02, -4.389528250876805621e-02, 1.737580190678803330e-02, -2.586653822957409032e-02, -2.967279545766806931e-03, -3.879916506150752481e-02, -2.572631636942710256e-02, -3.168785625630847827e-03, -2.867947525812758122e-02, -5.576428664090335441e-02, -4.054597928571651057e-03
... 10 more rows
